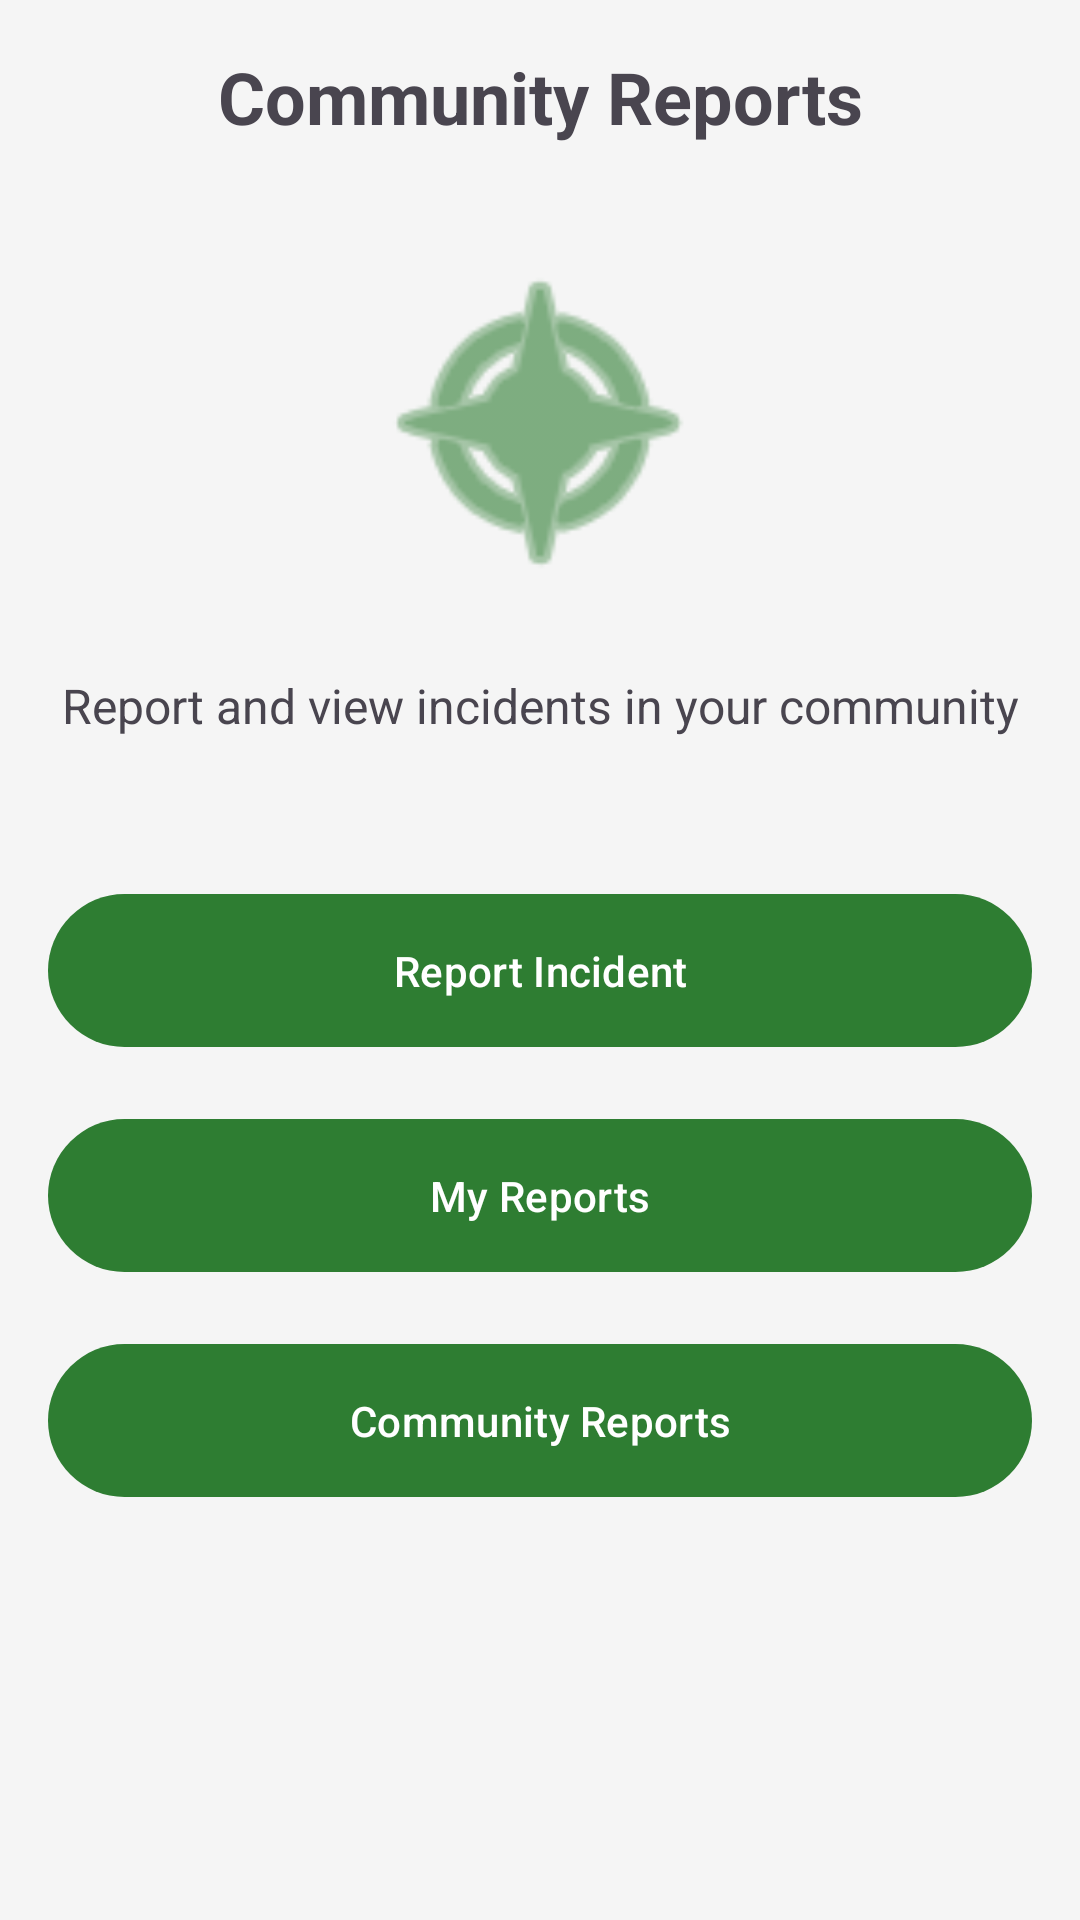

Reconstruct the res/layout file that produces this screen, plus the resources it refers to.
<!-- AndroidManifest.xml: application theme Theme.SafeWalk -->
<!-- res/layout/fragment_page4.xml -->
<?xml version="1.0" encoding="utf-8"?>
<androidx.constraintlayout.widget.ConstraintLayout xmlns:android="http://schemas.android.com/apk/res/android"
    xmlns:app="http://schemas.android.com/apk/res-auto"
    xmlns:tools="http://schemas.android.com/tools"
    android:layout_width="match_parent"
    android:layout_height="match_parent"
    android:padding="16dp">

    <TextView
        android:id="@+id/title_text"
        android:layout_width="wrap_content"
        android:layout_height="wrap_content"
        android:text="@string/community_reports"
        android:textSize="24sp"
        android:textStyle="bold"
        app:layout_constraintEnd_toEndOf="parent"
        app:layout_constraintStart_toStartOf="parent"
        app:layout_constraintTop_toTopOf="parent" />

    <ImageView
        android:id="@+id/image_reports"
        android:layout_width="120dp"
        android:layout_height="120dp"
        android:layout_marginTop="32dp"
        android:src="@android:drawable/ic_menu_compass"
        app:layout_constraintEnd_toEndOf="parent"
        app:layout_constraintStart_toStartOf="parent"
        app:layout_constraintTop_toBottomOf="@id/title_text"
        android:contentDescription="Reports icon"
        app:tint="@color/purple_500" />

    <TextView
        android:id="@+id/description_text"
        android:layout_width="match_parent"
        android:layout_height="wrap_content"
        android:layout_marginTop="24dp"
        android:gravity="center"
        android:text="Report and view incidents in your community"
        android:textSize="16sp"
        app:layout_constraintEnd_toEndOf="parent"
        app:layout_constraintStart_toStartOf="parent"
        app:layout_constraintTop_toBottomOf="@id/image_reports" />

    <Button
        android:id="@+id/button_report_incident"
        android:layout_width="match_parent"
        android:layout_height="wrap_content"
        android:layout_marginTop="48dp"
        android:text="@string/report_incident"
        android:drawableStart="@android:drawable/ic_menu_edit"
        android:padding="16dp"
        android:drawablePadding="8dp"
        app:layout_constraintEnd_toEndOf="parent"
        app:layout_constraintStart_toStartOf="parent"
        app:layout_constraintTop_toBottomOf="@id/description_text" />

    <Button
        android:id="@+id/button_my_reports"
        android:layout_width="match_parent"
        android:layout_height="wrap_content"
        android:layout_marginTop="16dp"
        android:text="@string/my_reports"
        android:drawableStart="@android:drawable/ic_menu_recent_history"
        android:padding="16dp"
        android:drawablePadding="8dp"
        app:layout_constraintEnd_toEndOf="parent"
        app:layout_constraintStart_toStartOf="parent"
        app:layout_constraintTop_toBottomOf="@id/button_report_incident" />

    <Button
        android:id="@+id/button_community_reports"
        android:layout_width="match_parent"
        android:layout_height="wrap_content"
        android:layout_marginTop="16dp"
        android:text="@string/community_reports"
        android:drawableStart="@android:drawable/ic_menu_view"
        android:padding="16dp"
        android:drawablePadding="8dp"
        app:layout_constraintEnd_toEndOf="parent"
        app:layout_constraintStart_toStartOf="parent"
        app:layout_constraintTop_toBottomOf="@id/button_my_reports" />

</androidx.constraintlayout.widget.ConstraintLayout>
<!-- resources referenced by this layout -->
<resources>
  <color name="purple_500">#2E7D32</color>
  <string name="community_reports">Community Reports</string>
  <string name="my_reports">My Reports</string>
  <string name="report_incident">Report Incident</string>
  <style name="Theme.SafeWalk" parent="Base.Theme.SafeWalk" />
  <color name="primary">#2E7D32</color>
  <color name="primary_variant">#1B5E20</color>
  <color name="white">#FFFFFF</color>
  <color name="secondary">#1976D2</color>
  <color name="secondary_variant">#0D47A1</color>
  <color name="accent">#00BCD4</color>
  <color name="error">#D32F2F</color>
  <color name="background">#F5F5F5</color>
  <color name="black">#212121</color>
  <style name="TextAppearance.SafeWalk.Headline1" parent="TextAppearance.MaterialComponents.Headline1">
          <item name="fontFamily">sans-serif-light</item>
          <item name="android:fontFamily">sans-serif-light</item>
          <item name="android:textSize">96sp</item>
      </style>
  <style name="TextAppearance.SafeWalk.Headline2" parent="TextAppearance.MaterialComponents.Headline2">
          <item name="fontFamily">sans-serif-light</item>
          <item name="android:fontFamily">sans-serif-light</item>
          <item name="android:textSize">60sp</item>
      </style>
  <style name="TextAppearance.SafeWalk.Headline3" parent="TextAppearance.MaterialComponents.Headline3">
          <item name="fontFamily">sans-serif</item>
          <item name="android:fontFamily">sans-serif</item>
          <item name="android:textSize">48sp</item>
      </style>
  <style name="TextAppearance.SafeWalk.Headline4" parent="TextAppearance.MaterialComponents.Headline4">
          <item name="fontFamily">sans-serif</item>
          <item name="android:fontFamily">sans-serif</item>
          <item name="android:textSize">34sp</item>
      </style>
  <style name="TextAppearance.SafeWalk.Headline5" parent="TextAppearance.MaterialComponents.Headline5">
          <item name="fontFamily">sans-serif</item>
          <item name="android:fontFamily">sans-serif</item>
          <item name="android:textSize">24sp</item>
      </style>
  <style name="TextAppearance.SafeWalk.Subtitle1" parent="TextAppearance.MaterialComponents.Subtitle1">
          <item name="fontFamily">sans-serif</item>
          <item name="android:fontFamily">sans-serif</item>
          <item name="android:textSize">16sp</item>
      </style>
  <style name="TextAppearance.SafeWalk.Body1" parent="TextAppearance.MaterialComponents.Body1">
          <item name="fontFamily">sans-serif</item>
          <item name="android:fontFamily">sans-serif</item>
          <item name="android:textSize">16sp</item>
      </style>
  <style name="TextAppearance.SafeWalk.Body2" parent="TextAppearance.MaterialComponents.Body2">
          <item name="fontFamily">sans-serif</item>
          <item name="android:fontFamily">sans-serif</item>
          <item name="android:textSize">14sp</item>
      </style>
  <style name="TextAppearance.SafeWalk.Caption" parent="TextAppearance.MaterialComponents.Caption">
          <item name="fontFamily">sans-serif</item>
          <item name="android:fontFamily">sans-serif</item>
          <item name="android:textSize">12sp</item>
      </style>
  <style name="ShapeAppearance.SafeWalk.SmallComponent" parent="ShapeAppearance.MaterialComponents.SmallComponent">
          <item name="cornerFamily">rounded</item>
          <item name="cornerSize">8dp</item>
      </style>
  <style name="ShapeAppearance.SafeWalk.MediumComponent" parent="ShapeAppearance.MaterialComponents.MediumComponent">
          <item name="cornerFamily">rounded</item>
          <item name="cornerSize">12dp</item>
      </style>
  <style name="ShapeAppearance.SafeWalk.LargeComponent" parent="ShapeAppearance.MaterialComponents.LargeComponent">
          <item name="cornerFamily">rounded</item>
          <item name="cornerSize">16dp</item>
      </style>
</resources>
